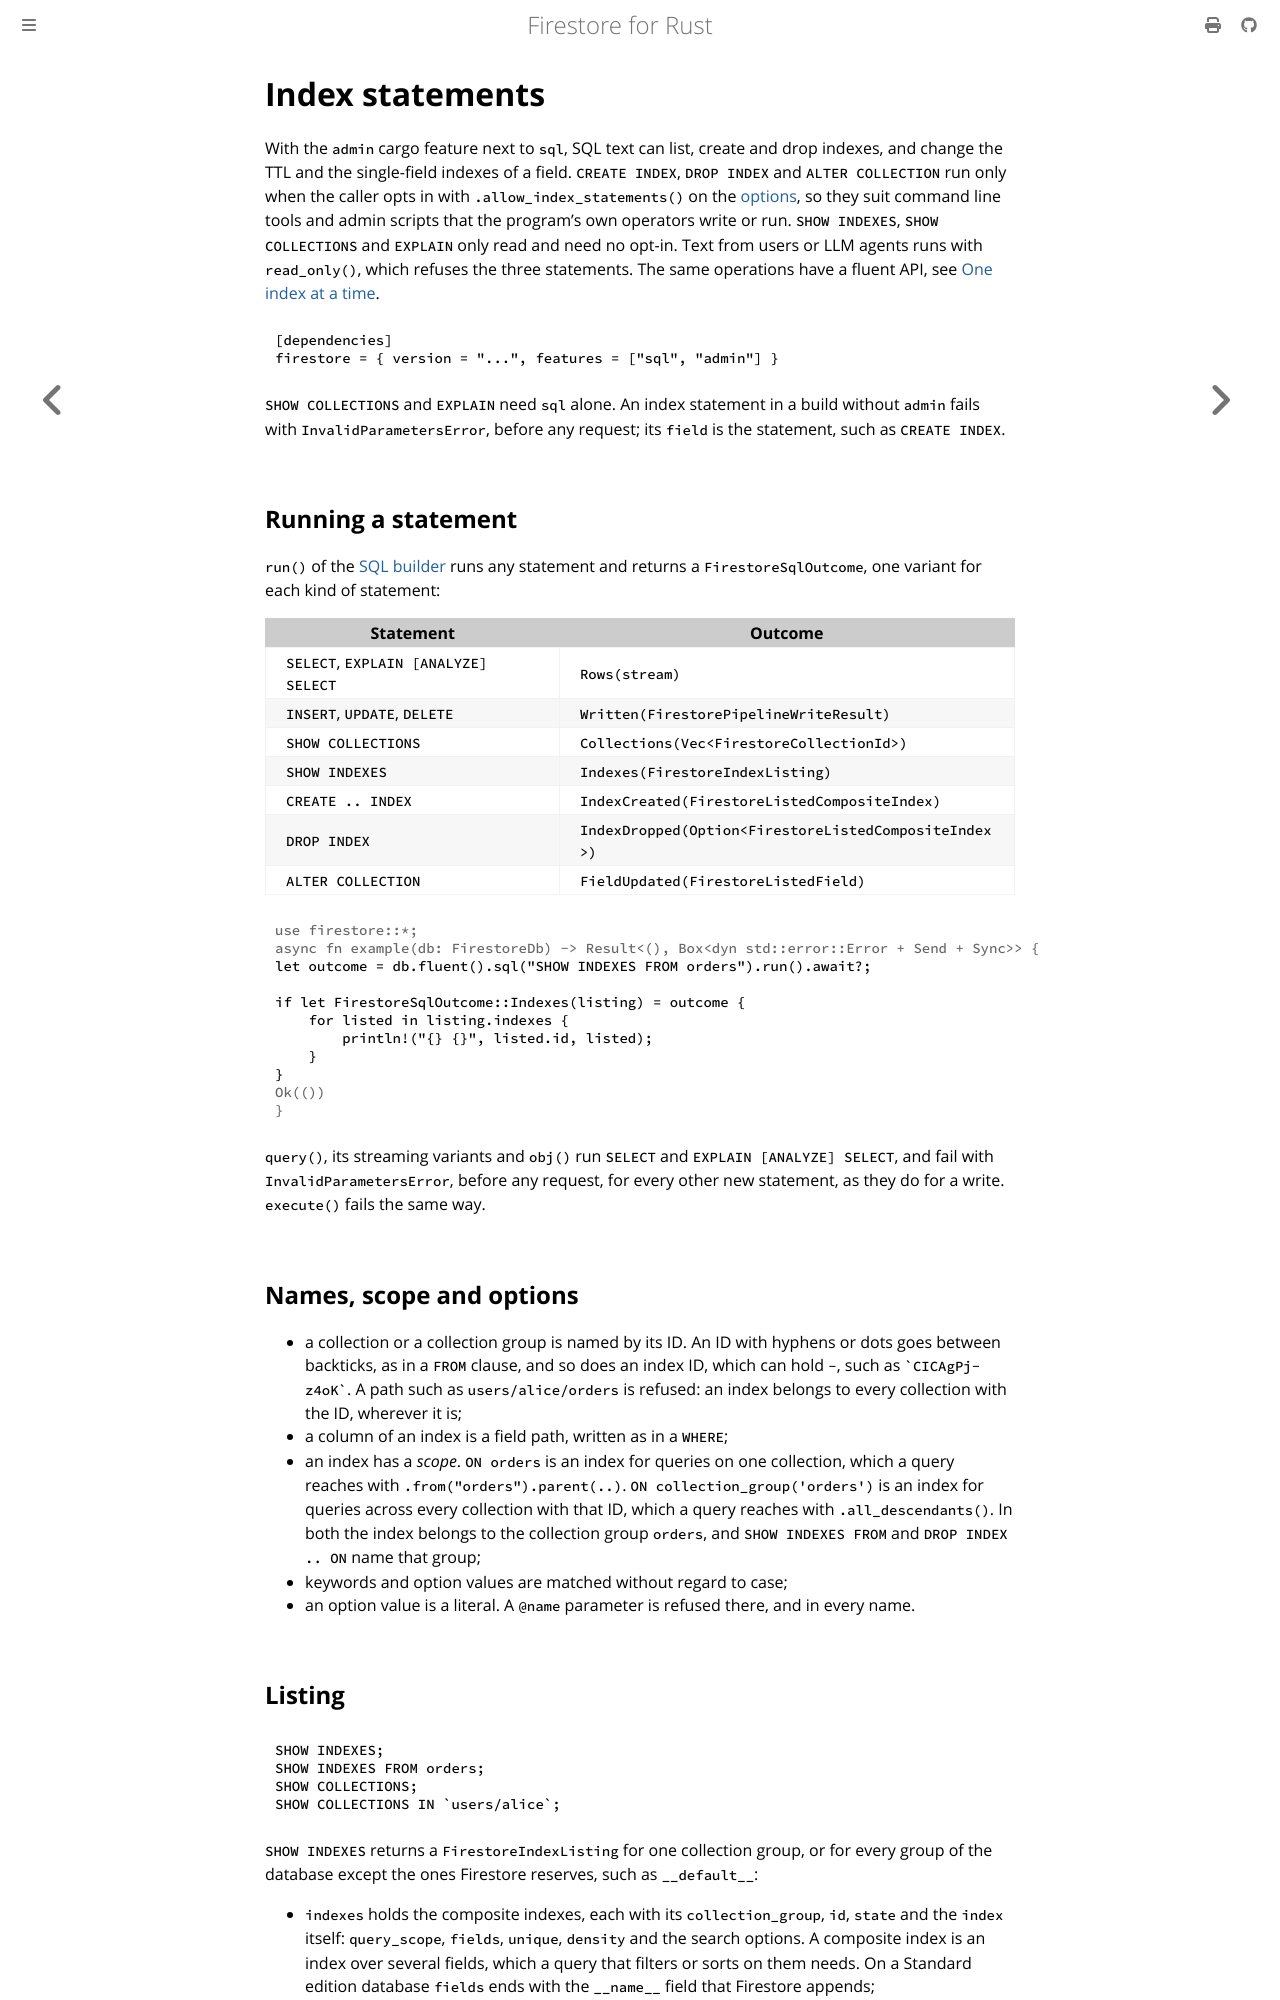

repository: abdolence/firestore-rs · page: sql/indexes.html · generator: mdbook

# Index statements

With the `admin` cargo feature next to `sql`, SQL text can list, create and drop indexes, and change
the TTL and the single-field indexes of a field. `CREATE INDEX`, `DROP INDEX` and `ALTER COLLECTION`
run only when the caller opts in with `.allow_index_statements()` on the
[options](#options), so they suit command line tools and admin scripts that the program's own
operators write or run. `SHOW INDEXES`, `SHOW COLLECTIONS` and `EXPLAIN` only read and need no
opt-in. Text from users or LLM agents runs with `read_only()`, which refuses the three statements.
The same operations have a fluent API, see
[One index at a time](../index-management.md#one-index-at-a-time).

```toml
[dependencies]
firestore = { version = "...", features = ["sql", "admin"] }
```

`SHOW COLLECTIONS` and `EXPLAIN` need `sql` alone. An index statement in a build without `admin`
fails with `InvalidParametersError`, before any request; its `field` is the statement, such as
`CREATE INDEX`.

## Running a statement

`run()` of the [SQL builder](../sql.md#setup) runs any statement and returns a
`FirestoreSqlOutcome`, one variant for each kind of statement:

| Statement | Outcome |
|---|---|
| `SELECT`, `EXPLAIN [ANALYZE] SELECT` | `Rows(stream)` |
| `INSERT`, `UPDATE`, `DELETE` | `Written(FirestorePipelineWriteResult)` |
| `SHOW COLLECTIONS` | `Collections(Vec<FirestoreCollectionId>)` |
| `SHOW INDEXES` | `Indexes(FirestoreIndexListing)` |
| `CREATE .. INDEX` | `IndexCreated(FirestoreListedCompositeIndex)` |
| `DROP INDEX` | `IndexDropped(Option<FirestoreListedCompositeIndex>)` |
| `ALTER COLLECTION` | `FieldUpdated(FirestoreListedField)` |

```rust,no_run
# use firestore::*;
# async fn example(db: FirestoreDb) -> Result<(), Box<dyn std::error::Error + Send + Sync>> {
let outcome = db.fluent().sql("SHOW INDEXES FROM orders").run().await?;

if let FirestoreSqlOutcome::Indexes(listing) = outcome {
    for listed in listing.indexes {
        println!("{} {}", listed.id, listed);
    }
}
# Ok(())
# }
```

`query()`, its streaming variants and `obj()` run `SELECT` and `EXPLAIN [ANALYZE] SELECT`, and fail
with `InvalidParametersError`, before any request, for every other new statement, as they do for a
write. `execute()` fails the same way.

## Names, scope and options

- a collection or a collection group is named by its ID. An ID with hyphens or dots goes between
  backticks, as in a `FROM` clause, and so does an index ID, which can hold `-`, such as
  `` `CICAgPj-z4oK` ``. A path such as `users/alice/orders` is refused: an index belongs to every
  collection with the ID, wherever it is;
- a column of an index is a field path, written as in a `WHERE`;
- an index has a *scope*. `ON orders` is an index for queries on one collection, which a query
  reaches with `.from("orders").parent(..)`. `ON collection_group('orders')` is an index for
  queries across every collection with that ID, which a query reaches with `.all_descendants()`. In
  both the index belongs to the collection group `orders`, and `SHOW INDEXES FROM` and
  `DROP INDEX .. ON` name that group;
- keywords and option values are matched without regard to case;
- an option value is a literal. A `@name` parameter is refused there, and in every name.
